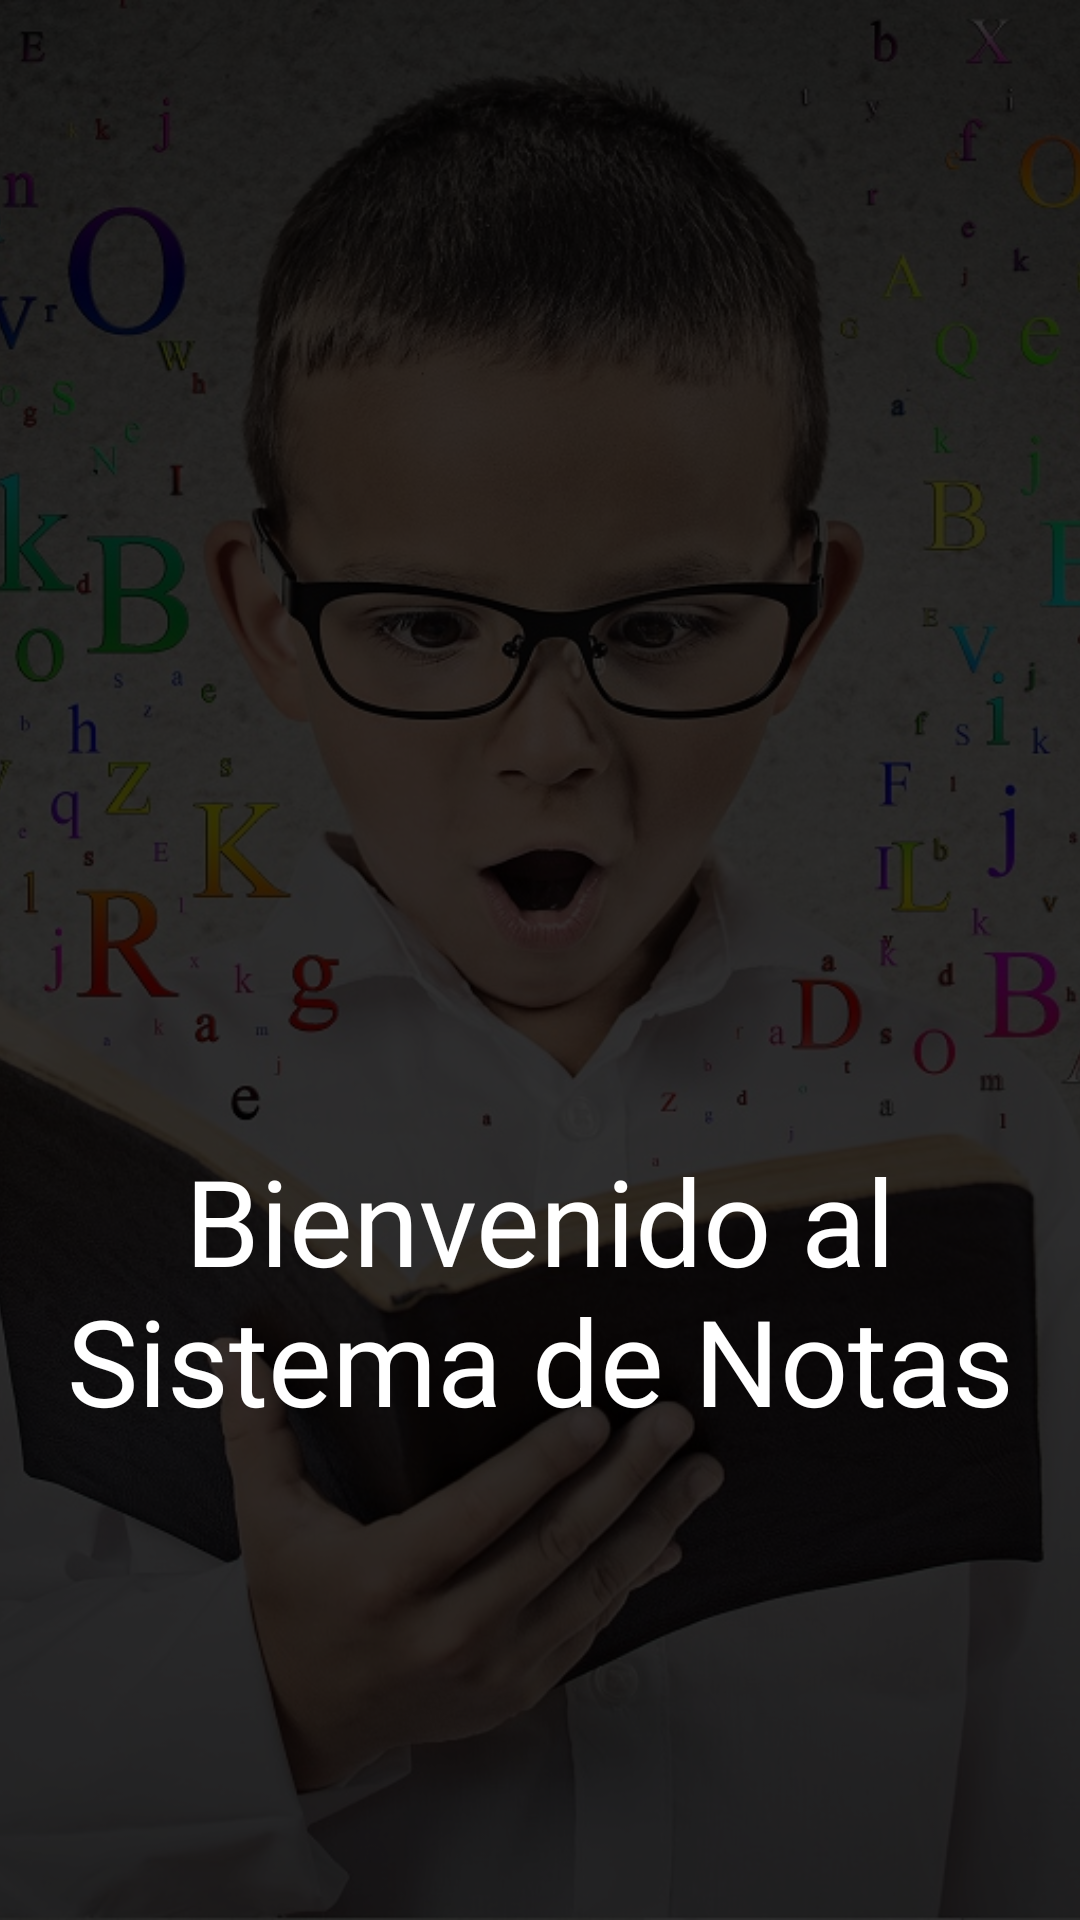

Layout XML and referenced resources for this Android screen:
<!-- AndroidManifest.xml: application theme Theme.AppCompat.NoActionBar -->
<!-- res/layout/fragment_home.xml -->
<?xml version="1.0" encoding="utf-8"?>
<androidx.constraintlayout.widget.ConstraintLayout xmlns:android="http://schemas.android.com/apk/res/android"
    xmlns:tools="http://schemas.android.com/tools"
    android:layout_width="match_parent"
    android:layout_height="match_parent"
    tools:context=".ui.home.HomeFragment">

    <ImageView
        android:id="@+id/background"
        android:layout_width="match_parent"
        android:layout_height="match_parent"
        android:scaleType="centerCrop"
        android:src="@drawable/fondo"
        android:contentDescription="@string/desc_fondo"/>

    <LinearLayout
        android:layout_width="match_parent"
        android:layout_height="match_parent"
        android:background="@color/opaco"
        android:orientation="vertical"

        android:gravity="center_vertical">

        <ImageView
            android:layout_width="@dimen/logo_default"
            android:layout_height="@dimen/logo_default"
            android:layout_gravity="center"
            android:layout_marginBottom="@dimen/marging_default"
            android:src="@drawable/logo"
            android:contentDescription="@string/desc_logo"/>

        <TextView
            android:layout_width="wrap_content"
            android:layout_height="wrap_content"
            android:layout_gravity="center"
            android:layout_marginHorizontal="@dimen/marging_default"
            android:text="@string/msg_bienvenido"
            android:textAlignment="center"
            android:textColor="@color/white"
            android:textSize="@dimen/title_text_size" />

    </LinearLayout>
</androidx.constraintlayout.widget.ConstraintLayout>
<!-- resources referenced by this layout -->
<resources>
  <color name="opaco">#CB000000</color>
  <color name="white">#FFFFFFFF</color>
  <dimen name="logo_default">200dp</dimen>
  <dimen name="marging_default">20dp</dimen>
  <dimen name="title_text_size">40sp</dimen>
  <!-- drawable fondo: jpg bitmap (drawable-v24, 469511 bytes) -->
  <string name="desc_fondo">Fondo del Sistema Lecto-Escritura</string>
  <string name="desc_logo">Logo del Sistema Lecto-Escritura</string>
  <string name="msg_bienvenido">Bienvenido al Sistema de Notas</string>
</resources>
